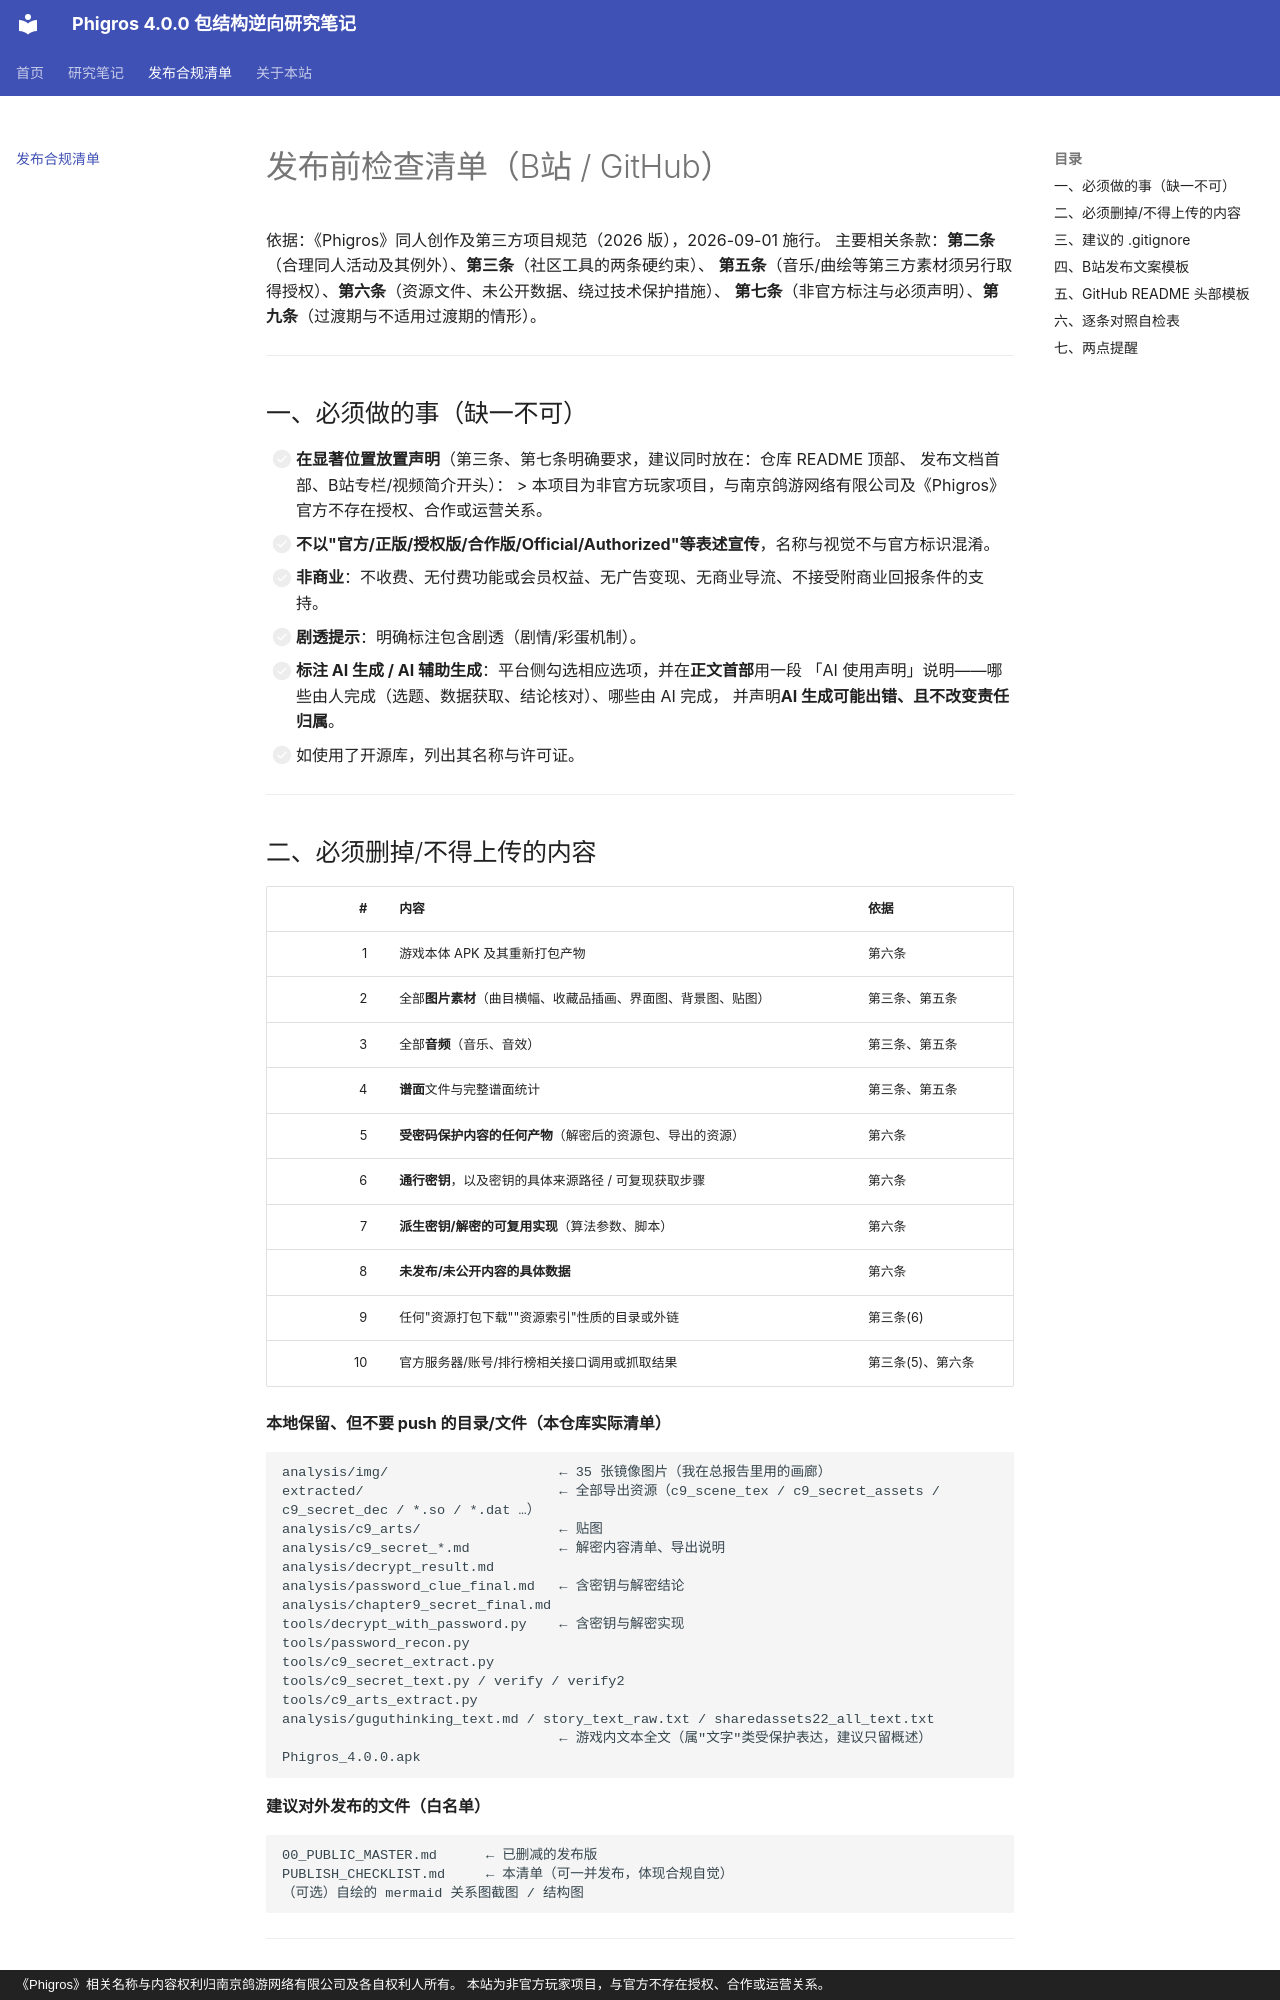

repository: Milk-AP/phi-notes · page: compliance/index.html · generator: mkdocs · copyright: 《Phigros》相关名称与内容权利归南京鸽游网络有限公司及各自权利人所有。 本站为非官方玩家项目，与官方不存在授权、合作或运营关系。

# 发布前检查清单（B站 / GitHub）

依据：《Phigros》同人创作及第三方项目规范（2026 版），2026-09-01 施行。
主要相关条款：**第二条**（合理同人活动及其例外）、**第三条**（社区工具的两条硬约束）、
**第五条**（音乐/曲绘等第三方素材须另行取得授权）、**第六条**（资源文件、未公开数据、绕过技术保护措施）、
**第七条**（非官方标注与必须声明）、**第九条**（过渡期与不适用过渡期的情形）。

---

## 一、必须做的事（缺一不可）

- [ ] **在显著位置放置声明**（第三条、第七条明确要求，建议同时放在：仓库 README 顶部、
      发布文档首部、B站专栏/视频简介开头）：
      > 本项目为非官方玩家项目，与南京鸽游网络有限公司及《Phigros》官方不存在授权、合作或运营关系。
- [ ] **不以"官方/正版/授权版/合作版/Official/Authorized"等表述宣传**，名称与视觉不与官方标识混淆。
- [ ] **非商业**：不收费、无付费功能或会员权益、无广告变现、无商业导流、不接受附商业回报条件的支持。
- [ ] **剧透提示**：明确标注包含剧透（剧情/彩蛋机制）。
- [ ] **标注 AI 生成 / AI 辅助生成**：平台侧勾选相应选项，并在**正文首部**用一段
      「AI 使用声明」说明——哪些由人完成（选题、数据获取、结论核对）、哪些由 AI 完成，
      并声明**AI 生成可能出错、且不改变责任归属**。
- [ ] 如使用了开源库，列出其名称与许可证。

---
